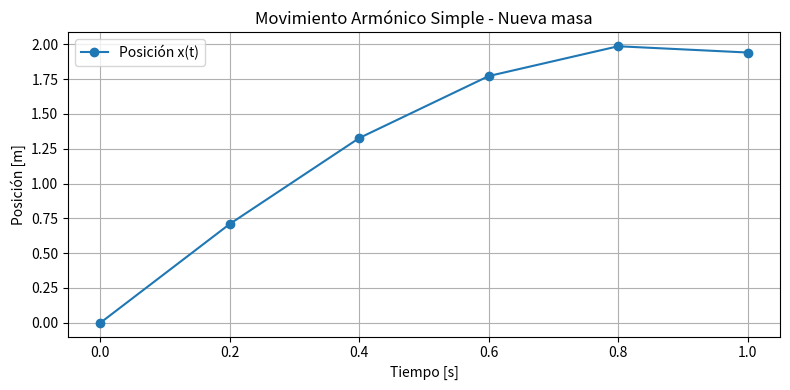
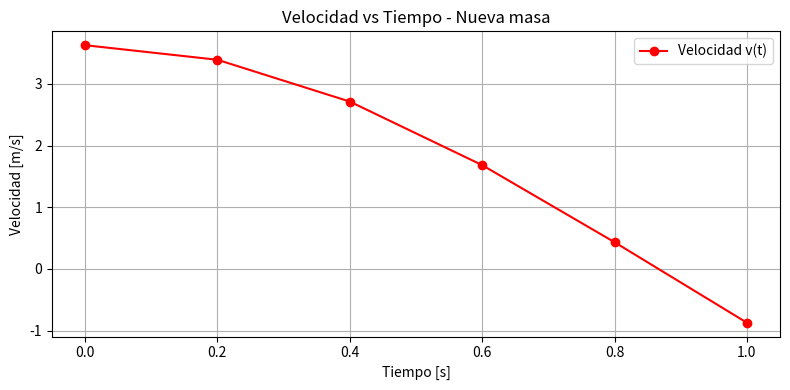

Here is the Python script that generated these plots, in order:
import pandas as pd
import matplotlib.pyplot as plt

data = {
    "t": [0.000, 0.200, 0.400, 0.600, 0.800, 1.000],
    "x": [0.000, 0.710, 1.327, 1.772, 1.986, 1.941],
    "v": [3.628, 3.392, 2.714, 1.683, 0.433, -0.873]
}

df = pd.DataFrame(data)

plt.figure(figsize=(8, 4))
plt.plot(df["t"], df["x"], "o-", label="Posición x(t)")
plt.xlabel("Tiempo [s]")
plt.ylabel("Posición [m]")
plt.title("Movimiento Armónico Simple - Nueva masa")
plt.legend()
plt.grid(True)
plt.tight_layout()
plt.savefig("grafico_posicion_tabla3.png")
plt.close()

plt.figure(figsize=(8, 4))
plt.plot(df["t"], df["v"], "o-r", label="Velocidad v(t)")
plt.xlabel("Tiempo [s]")
plt.ylabel("Velocidad [m/s]")
plt.title("Velocidad vs Tiempo - Nueva masa")
plt.legend()
plt.grid(True)
plt.tight_layout()
plt.savefig("grafico_velocidad_tabla3.png")
plt.close()
